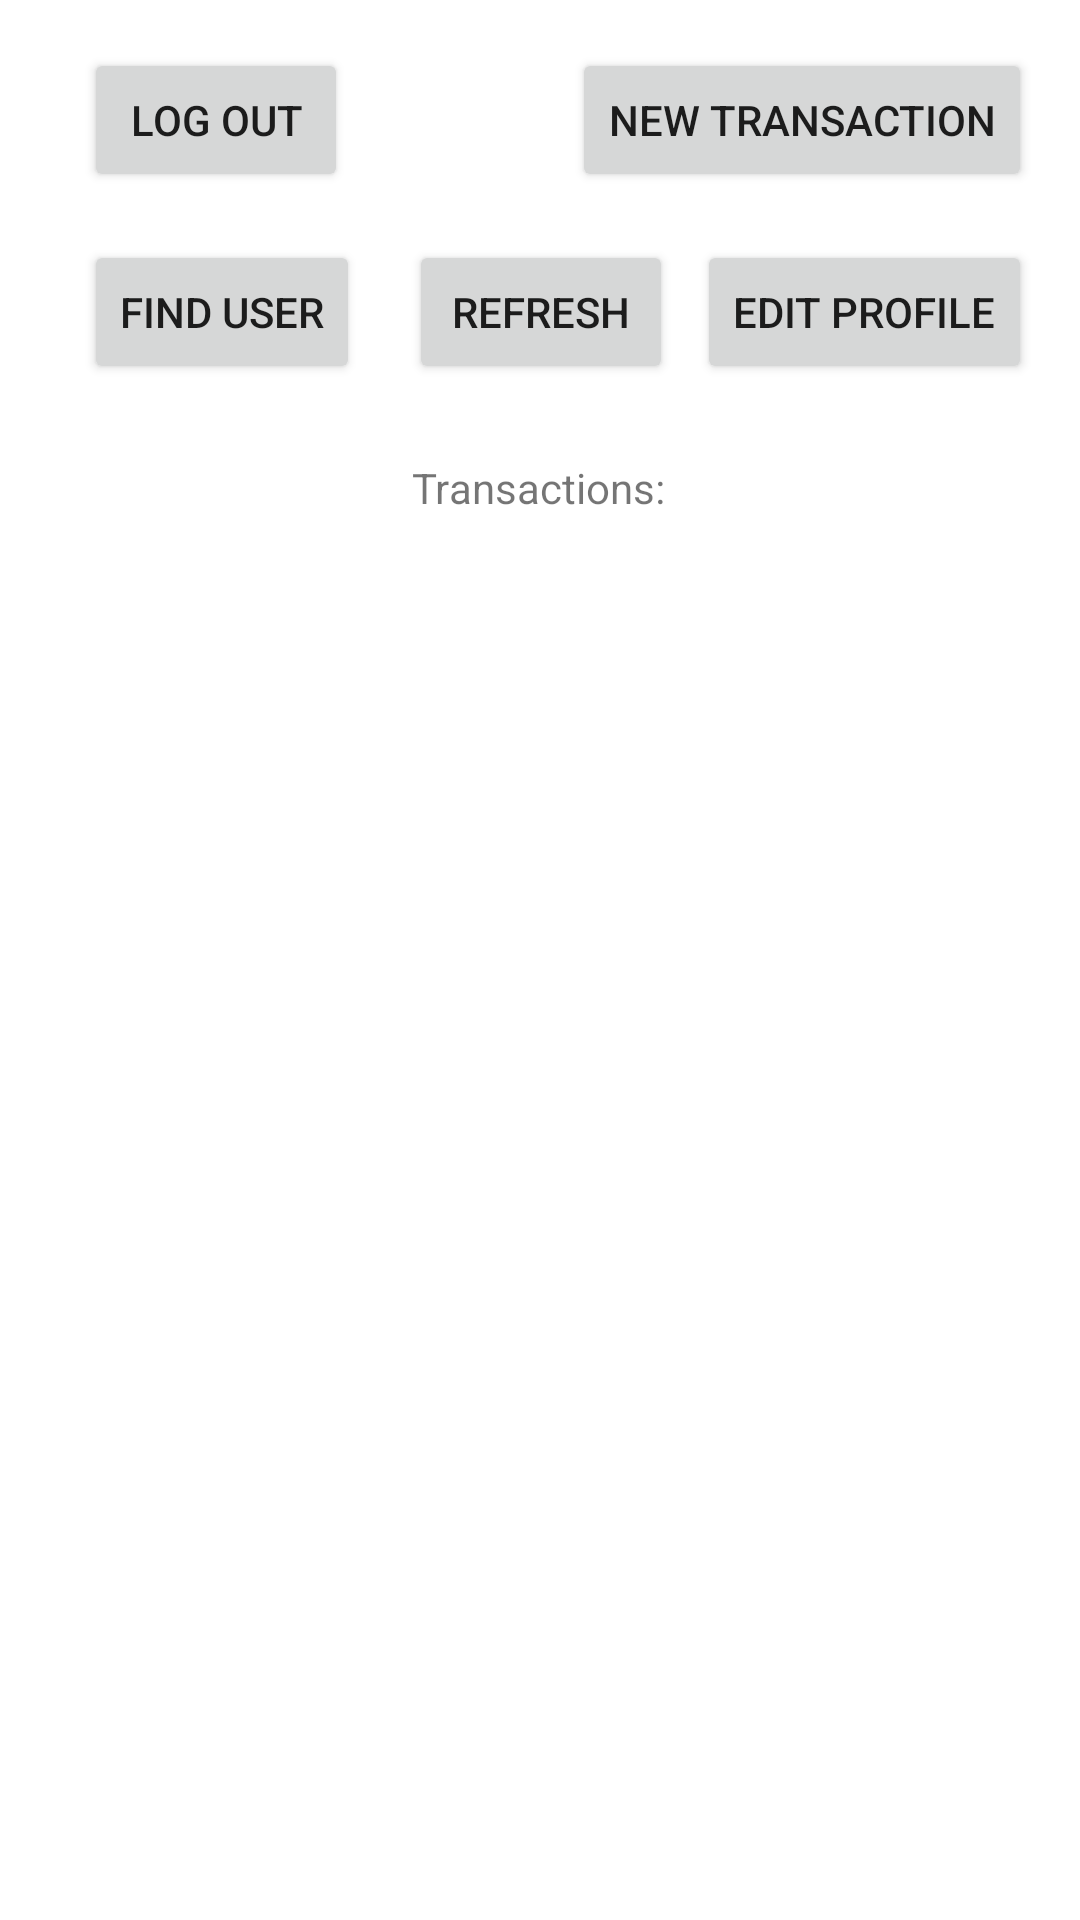

Android layout source for this screen:
<!-- AndroidManifest.xml: application theme Theme.Project3_androidApp -->
<!-- res/layout/activity_transactions.xml -->
<?xml version="1.0" encoding="utf-8"?>
<androidx.constraintlayout.widget.ConstraintLayout xmlns:android="http://schemas.android.com/apk/res/android"
    xmlns:app="http://schemas.android.com/apk/res-auto"
    xmlns:tools="http://schemas.android.com/tools"
    android:layout_width="match_parent"
    android:layout_height="match_parent"
    tools:context=".activities.TransactionsActivity">

    <TextView
        android:id="@+id/transactionText"
        android:layout_width="wrap_content"
        android:layout_height="wrap_content"
        android:text="Transactions:"
        app:layout_constraintBottom_toTopOf="@+id/viewTransactions"
        app:layout_constraintEnd_toEndOf="parent"
        app:layout_constraintHorizontal_bias="0.498"
        app:layout_constraintStart_toStartOf="parent"
        app:layout_constraintVertical_bias="0.908" />

    <androidx.recyclerview.widget.RecyclerView
        android:id="@+id/viewTransactions"
        android:layout_width="match_parent"
        android:layout_height="wrap_content"
        android:layout_marginTop="172dp"
        app:layout_constraintEnd_toEndOf="parent"
        app:layout_constraintHorizontal_bias="1.0"
        app:layout_constraintStart_toStartOf="parent"
        app:layout_constraintTop_toTopOf="parent" />

    <Button
        android:id="@+id/newTransactionButton"
        android:layout_width="wrap_content"
        android:layout_height="wrap_content"
        android:layout_marginTop="16dp"
        android:layout_marginEnd="16dp"
        android:text="New Transaction"
        app:layout_constraintEnd_toEndOf="parent"
        app:layout_constraintTop_toTopOf="parent" />

    <Button
        android:id="@+id/backButtonTransaction"
        android:layout_width="wrap_content"
        android:layout_height="wrap_content"
        android:layout_marginStart="28dp"
        android:layout_marginTop="16dp"
        android:text="Log Out"
        app:layout_constraintStart_toStartOf="parent"
        app:layout_constraintTop_toTopOf="parent" />

    <Button
        android:id="@+id/findUserButton"
        android:layout_width="wrap_content"
        android:layout_height="wrap_content"
        android:layout_marginStart="28dp"
        android:layout_marginTop="16dp"
        android:text="Find User"
        app:layout_constraintStart_toStartOf="parent"
        app:layout_constraintTop_toBottomOf="@+id/backButtonTransaction" />

    <Button
        android:id="@+id/editProfileButton"
        android:layout_width="wrap_content"
        android:layout_height="wrap_content"
        android:layout_marginTop="16dp"
        android:layout_marginEnd="16dp"
        android:text="Edit Profile"
        app:layout_constraintEnd_toEndOf="parent"
        app:layout_constraintTop_toBottomOf="@+id/newTransactionButton" />

    <Button
        android:id="@+id/refreshButton"
        android:layout_width="wrap_content"
        android:layout_height="wrap_content"
        android:layout_marginTop="80dp"
        android:text="refresh"
        app:layout_constraintEnd_toStartOf="@+id/editProfileButton"
        app:layout_constraintHorizontal_bias="0.666"
        app:layout_constraintStart_toEndOf="@+id/findUserButton"
        app:layout_constraintTop_toTopOf="parent" />
</androidx.constraintlayout.widget.ConstraintLayout>
<!-- resources referenced by this layout -->
<resources>
  <style name="Theme.Project3_androidApp" parent="Theme.MaterialComponents.DayNight.DarkActionBar">
          
          <item name="colorPrimary">@color/purple_500</item>
          <item name="colorPrimaryVariant">@color/purple_700</item>
          <item name="colorOnPrimary">@color/white</item>
          
          <item name="colorSecondary">@color/teal_200</item>
          <item name="colorSecondaryVariant">@color/teal_700</item>
          <item name="colorOnSecondary">@color/black</item>
          
          <item name="android:statusBarColor" tools:targetApi="l">?attr/colorPrimaryVariant</item>
          
      </style>
  <!-- not gathered from this repository: default colours our renderer supplied (Android Studio template values) -->
  <color name="purple_500">#FF6200EE</color>
  <color name="purple_700">#FF3700B3</color>
  <color name="teal_200">#FF03DAC5</color>
  <color name="teal_700">#FF018786</color>
  <color name="black">#FF000000</color>
  <color name="white">#FFFFFFFF</color>
</resources>
